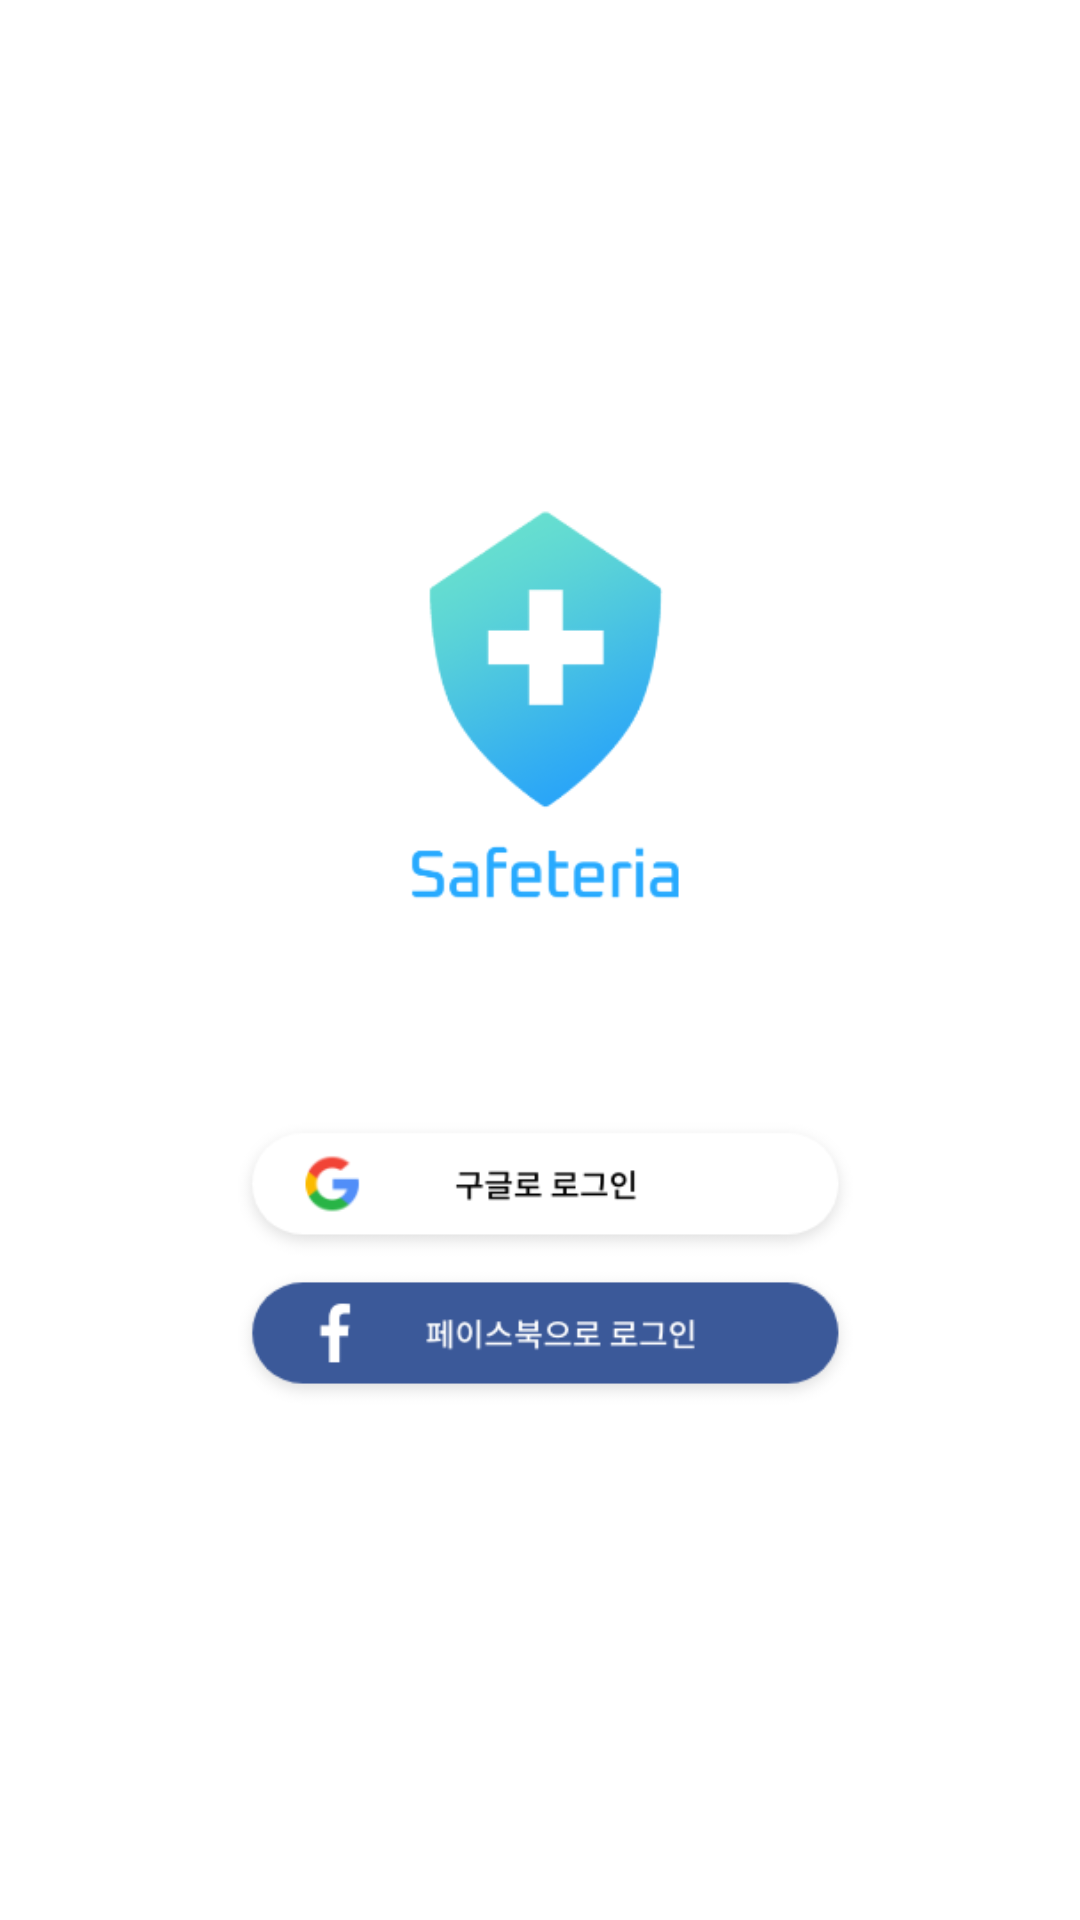

This screen was rendered from an Android layout file. Write that file and the resources it references.
<!-- AndroidManifest.xml: application theme Theme.AppCompat.NoActionBar -->
<!-- res/layout/activity_login.xml -->
<?xml version="1.0" encoding="utf-8"?>
<RelativeLayout
    xmlns:android="http://schemas.android.com/apk/res/android"
    xmlns:app="http://schemas.android.com/apk/res-auto"
    android:layout_width="match_parent"
    android:layout_height="match_parent"
    android:background="#FFFFFF">

    <ImageView
        android:id="@+id/imageView2"
        android:layout_width="match_parent"
        android:layout_height="800dp"
        app:layout_constraintBottom_toBottomOf="parent"
        app:layout_constraintEnd_toEndOf="parent"
        app:layout_constraintStart_toStartOf="parent"
        app:layout_constraintTop_toTopOf="parent"
        app:srcCompat="@drawable/login" />

    <Button
        android:id="@+id/google_login_btn"
        android:layout_width="250dp"
        android:layout_height="45dp"
        android:layout_alignParentStart="true"
        android:layout_alignParentEnd="true"
        android:layout_marginTop="450dp"
        android:background="#00B60E0E"
        android:stateListAnimator="@null"
        app:layout_constraintEnd_toEndOf="parent"
        app:layout_constraintStart_toStartOf="parent"
        app:layout_constraintTop_toTopOf="parent" />

    <Button
        android:id="@+id/btn"
        android:layout_width="250dp"
        android:layout_height="55dp"
        android:layout_alignParentStart="true"
        android:layout_alignParentEnd="true"
        android:layout_marginTop="510dp"
        android:background="#FFFFFF"
        android:stateListAnimator="@null"
        app:layout_constraintEnd_toEndOf="parent"
        app:layout_constraintStart_toStartOf="parent"
        app:layout_constraintTop_toTopOf="parent" />
    <include
        layout="@layout/view_loader"
        android:layout_width="match_parent"
        android:layout_height="match_parent"
        android:visibility="gone" />
</RelativeLayout>
<!-- res/layout/view_loader.xml (included above) -->
<?xml version="1.0" encoding="utf-8"?>
<RelativeLayout xmlns:android="http://schemas.android.com/apk/res/android"
    android:id="@+id/loaderLayout"
    android:layout_width="match_parent"
    android:layout_height="match_parent"
    android:background="#91646464">

    <ProgressBar
        android:id="@+id/progressBar"
        style="?android:attr/progressBarStyle"
        android:layout_width="wrap_content"
        android:layout_height="wrap_content"
        android:layout_centerInParent="true"
        android:layout_centerHorizontal="true" />
</RelativeLayout>
<!-- resources referenced by this layout -->
<resources>
  <!-- drawable login: png bitmap (drawable, 32902 bytes) -->
</resources>
